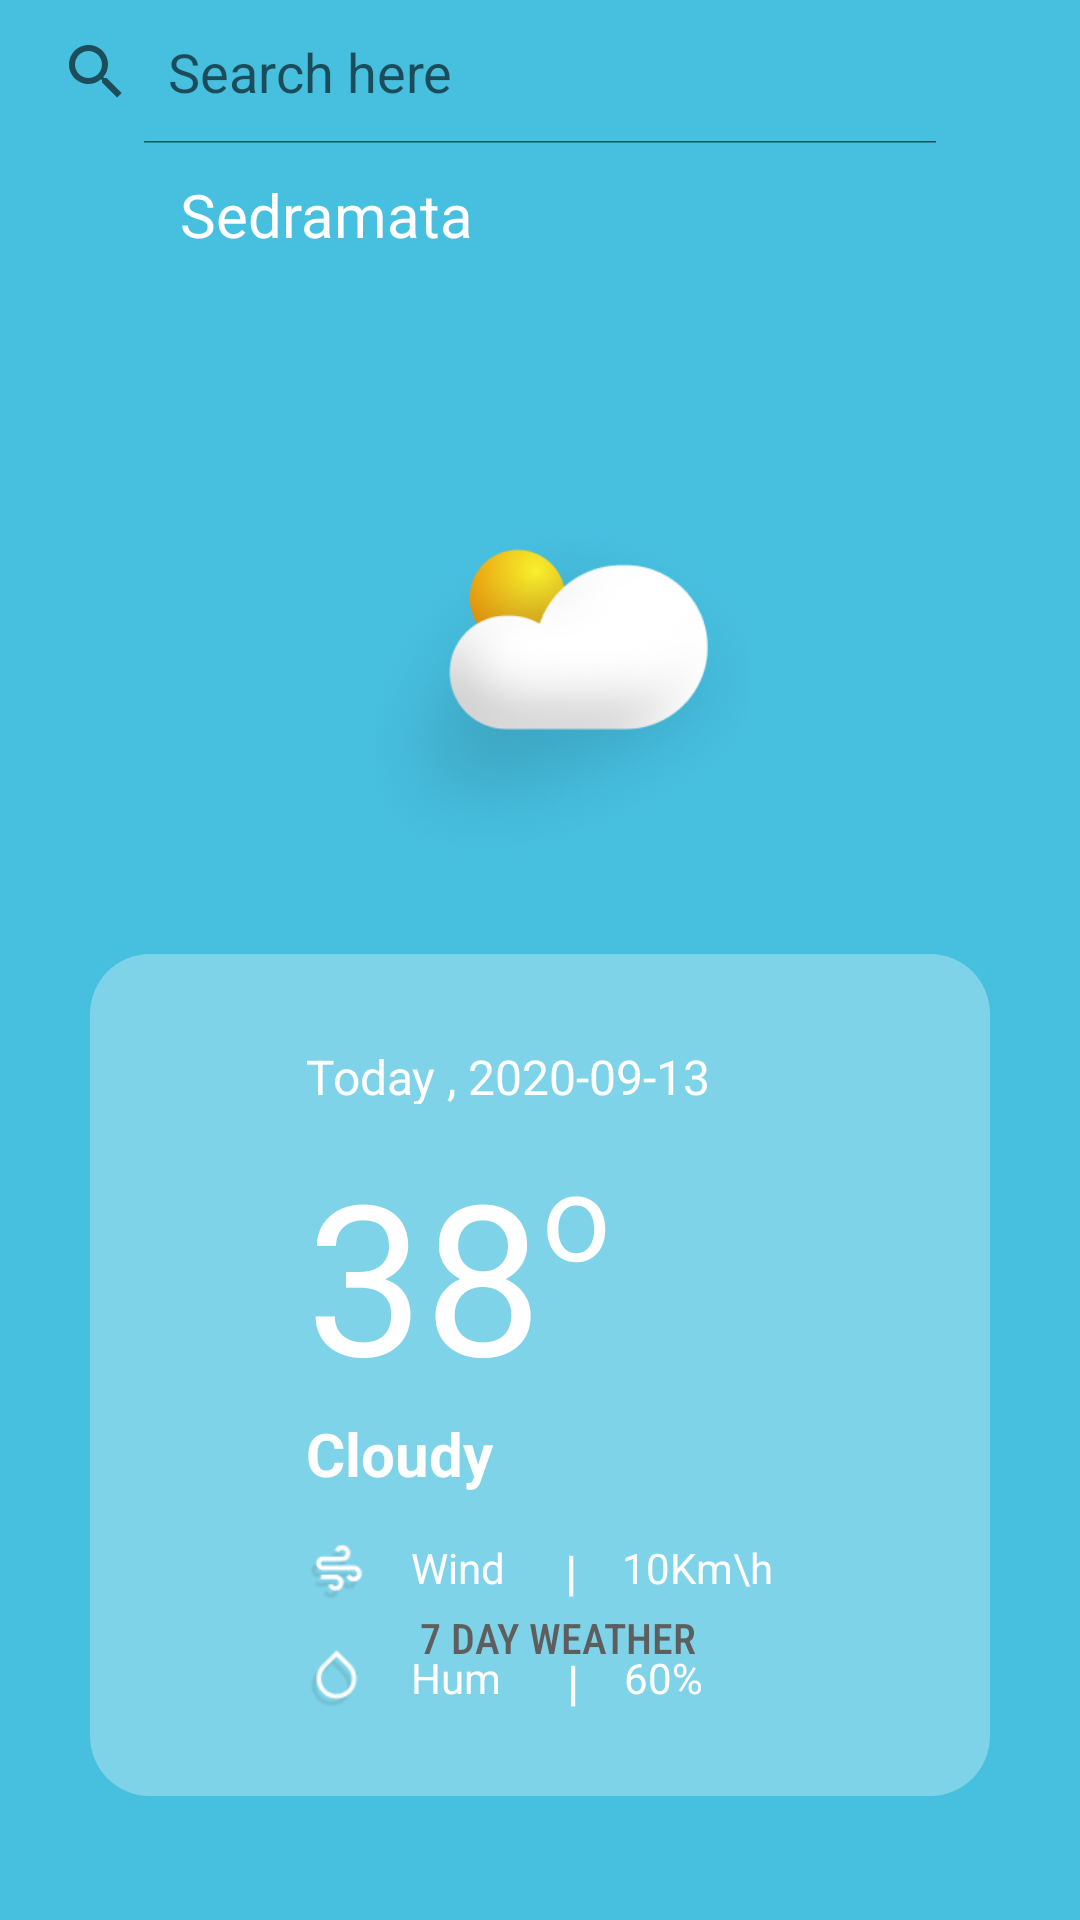

Produce the Android XML layout that renders to this screen, including the resource entries it uses.
<!-- AndroidManifest.xml: application theme Theme.WeatherApp -->
<!-- res/layout/activity_main.xml -->
<?xml version="1.0" encoding="utf-8"?>
<RelativeLayout xmlns:android="http://schemas.android.com/apk/res/android"
    xmlns:app="http://schemas.android.com/apk/res-auto"
    xmlns:tools="http://schemas.android.com/tools"
    android:layout_width="match_parent"
    android:layout_height="match_parent"
    android:background="@color/colorBackground"
    tools:context=".MainActivity">
    <SearchView
        android:id="@+id/simpleSearchView"
        android:layout_width="wrap_content"
        android:layout_height="wrap_content"
        android:iconifiedByDefault="false"
        android:queryHint="Search here"/>

    <ImageView
        android:id="@+id/location_icon"
        android:layout_width="20dp"
        android:layout_height="20dp"
        android:src="@drawable/location_icon"
        android:scaleType="centerCrop"
        android:layout_marginTop="15dp"
        android:layout_below="@id/simpleSearchView"
        android:layout_marginStart="20dp"/>

    <TextView
        android:id="@+id/location_name"
        android:layout_width="match_parent"
        android:layout_height="30dp"
        android:layout_marginTop="10dp"
        android:layout_marginStart="20dp"
        android:text="Sedramata"
        android:layout_below="@id/simpleSearchView"
        android:gravity="start"
        android:textSize="20sp"
        android:layout_toEndOf="@id/location_icon"
        android:textColor="@color/white"/>

    <ImageView
        android:id="@+id/cloud_img_view"
        android:layout_width="125dp"
        android:layout_height="125dp"
        android:layout_marginTop="80dp"
        android:layout_marginStart="125dp"
        android:src="@drawable/cloud_img"
        android:scaleType="centerCrop"
        android:layout_below="@id/location_name"
        />

    <RelativeLayout
        android:layout_width="match_parent"
        android:layout_height="wrap_content"
        android:layout_below="@id/cloud_img_view"
        android:background="@drawable/relative_view_bg"
        android:layout_marginStart="30dp"
        android:layout_marginTop="25dp"
        android:gravity="center"
        android:layout_marginEnd="30dp">

        <TextView
            android:id="@+id/tv_date_main"
            android:layout_width="140dp"
            android:layout_height="20dp"
            android:text="Today , 2020-09-13"
            android:layout_marginTop="30dp"
            android:textSize="16sp"
            android:layout_marginBottom="10dp"
            android:textColor="@color/white"
            />
        <TextView
            android:id="@+id/tv_degree_main"
            android:layout_width="wrap_content"
            android:layout_height="wrap_content"
            android:text="38"
            android:layout_below="@id/tv_date_main"
            android:textSize="70sp"
            android:textColor="@color/white"
            />
        <TextView
            android:layout_width="wrap_content"
            android:layout_height="wrap_content"
            android:text="o"
            android:layout_toEndOf="@id/tv_degree_main"
            android:textSize="40sp"
            android:layout_below="@id/tv_date_main"
            android:textColor="@color/white"
            />
        <TextView
            android:id="@+id/tv_weatherCondition_main"
            android:layout_width="wrap_content"
            android:layout_height="wrap_content"
            android:text="Cloudy"
            android:gravity="center"
            android:textSize="20sp"
            android:textStyle="bold"
            android:layout_below="@id/tv_degree_main"
            android:textColor="@color/white"
            />

        <RelativeLayout
            android:layout_width="wrap_content"
            android:layout_height="wrap_content"
            android:layout_below="@id/tv_weatherCondition_main">
            <ImageView
                android:id="@+id/wind_icon"
                android:layout_width="20dp"
                android:layout_height="20dp"
                android:layout_marginTop="15dp"
                android:src="@drawable/wind_icon"/>

            <TextView
                android:id="@+id/wind"
                android:layout_width="wrap_content"
                android:layout_height="wrap_content"
                android:text="Wind"
                android:gravity="center"
                android:layout_marginTop="15dp"
                android:layout_marginStart="15dp"
                android:textSize="14sp"
                android:layout_toEndOf="@id/wind_icon"

                android:textColor="@color/white"/>
            <TextView
                android:id="@+id/line1"
                android:layout_width="wrap_content"
                android:layout_height="wrap_content"
                android:layout_marginTop="15dp"
                android:text="|"
                android:gravity="center"
                android:textStyle="bold"
                android:layout_marginStart="20dp"
                android:layout_toEndOf="@id/wind"
                android:textSize="16sp"
                android:textColor="@color/white"/>
            <TextView
                android:id="@+id/tv_wind_value"
                android:layout_width="wrap_content"
                android:layout_marginTop="15dp"
                android:layout_height="wrap_content"
                android:text="10Km\h"
                android:gravity="center"
                android:layout_toEndOf="@id/line1"
                android:textSize="14sp"
                android:layout_marginStart="15dp"
                android:textColor="@color/white"/>
            <ImageView
                android:id="@+id/hum_icon"
                android:layout_width="20dp"
                android:layout_height="20dp"
                android:layout_marginTop="15dp"
                android:layout_below="@id/line1"
                android:src="@drawable/drop_icon"/>

            <TextView
                android:id="@+id/hum"
                android:layout_width="wrap_content"
                android:layout_height="wrap_content"
                android:text="Hum"
                android:gravity="center"
                android:layout_marginTop="15dp"
                android:layout_marginStart="15dp"
                android:layout_toEndOf="@id/hum_icon"
                android:layout_below="@id/line1"
                android:textSize="14sp"
                android:textColor="@color/white"/>
            <TextView
                android:id="@+id/line2"
                android:layout_width="wrap_content"
                android:layout_height="wrap_content"
                android:layout_marginTop="15dp"
                android:text="|"
                android:layout_marginStart="22dp"
                android:layout_toEndOf="@id/hum"
                android:layout_below="@id/line1"
                android:textSize="16sp"
                android:textStyle="bold"
                android:textColor="@color/white"/>
            <TextView
                android:id="@+id/tv_hum_value"
                android:layout_width="wrap_content"
                android:layout_marginTop="15dp"
                android:layout_height="wrap_content"
                android:text="60%"
                android:gravity="center"
                android:layout_toEndOf="@id/line2"
                android:layout_below="@id/line1"
                android:layout_marginStart="15dp"
                android:textSize="14sp"
                android:textColor="@color/white"
                android:layout_marginBottom="30dp"/>
        </RelativeLayout>


    </RelativeLayout>

    <Button
        android:id="@+id/detail_btn"
        android:layout_width="wrap_content"
        android:layout_height="wrap_content"
        android:layout_alignParentBottom="true"
        android:layout_marginStart="90dp"
        android:text="7 day Weather"
        android:background="@drawable/btn_view_bg"
        android:textSize="14sp"
        android:paddingLeft="50dp"
        android:paddingRight="50dp"
        android:textColor="#5E5E5E"
        android:layout_marginBottom="70dp"
        android:pointerIcon="vertical_double_arrow"
        android:fontFamily="sans-serif-condensed-medium"/>


</RelativeLayout>
<!-- resources referenced by this layout -->
<resources>
  <color name="colorBackground">#47BFDF</color>
  <color name="white">#FFFFFFFF</color>
  <!-- drawable cloud_img: png bitmap (drawable, 53364 bytes) -->
  <!-- drawable drop_icon: png bitmap (drawable, 1110 bytes) -->
  <!-- drawable relative_view_bg (drawable) -->
  <?xml version="1.0" encoding="utf-8"?>
  <shape xmlns:android="http://schemas.android.com/apk/res/android"
      android:shape="rectangle">
      <corners android:radius="20dp"/>
      <solid android:color="@color/whiteLight"/>
  
  </shape>
  <!-- drawable wind_icon: png bitmap (drawable, 1144 bytes) -->
  <style name="Theme.WeatherApp" parent="Base.Theme.WeatherApp" />
  <color name="whiteLight">#4DFFFFFF</color>
  <style name="Base.Theme.WeatherApp" parent="Theme.AppCompat.Light.NoActionBar">
          
          <item name="colorPrimary">@color/colorPrimary</item>
          <item name="colorPrimaryDark">@color/colorPrimaryDark</item>
          <item name="colorAccent">@color/accent</item>
      </style>
  <color name="colorPrimary">#5A45B3</color>
  <color name="colorPrimaryDark">#5A45B3</color>
  <color name="accent">#F3A8A8</color>
</resources>
